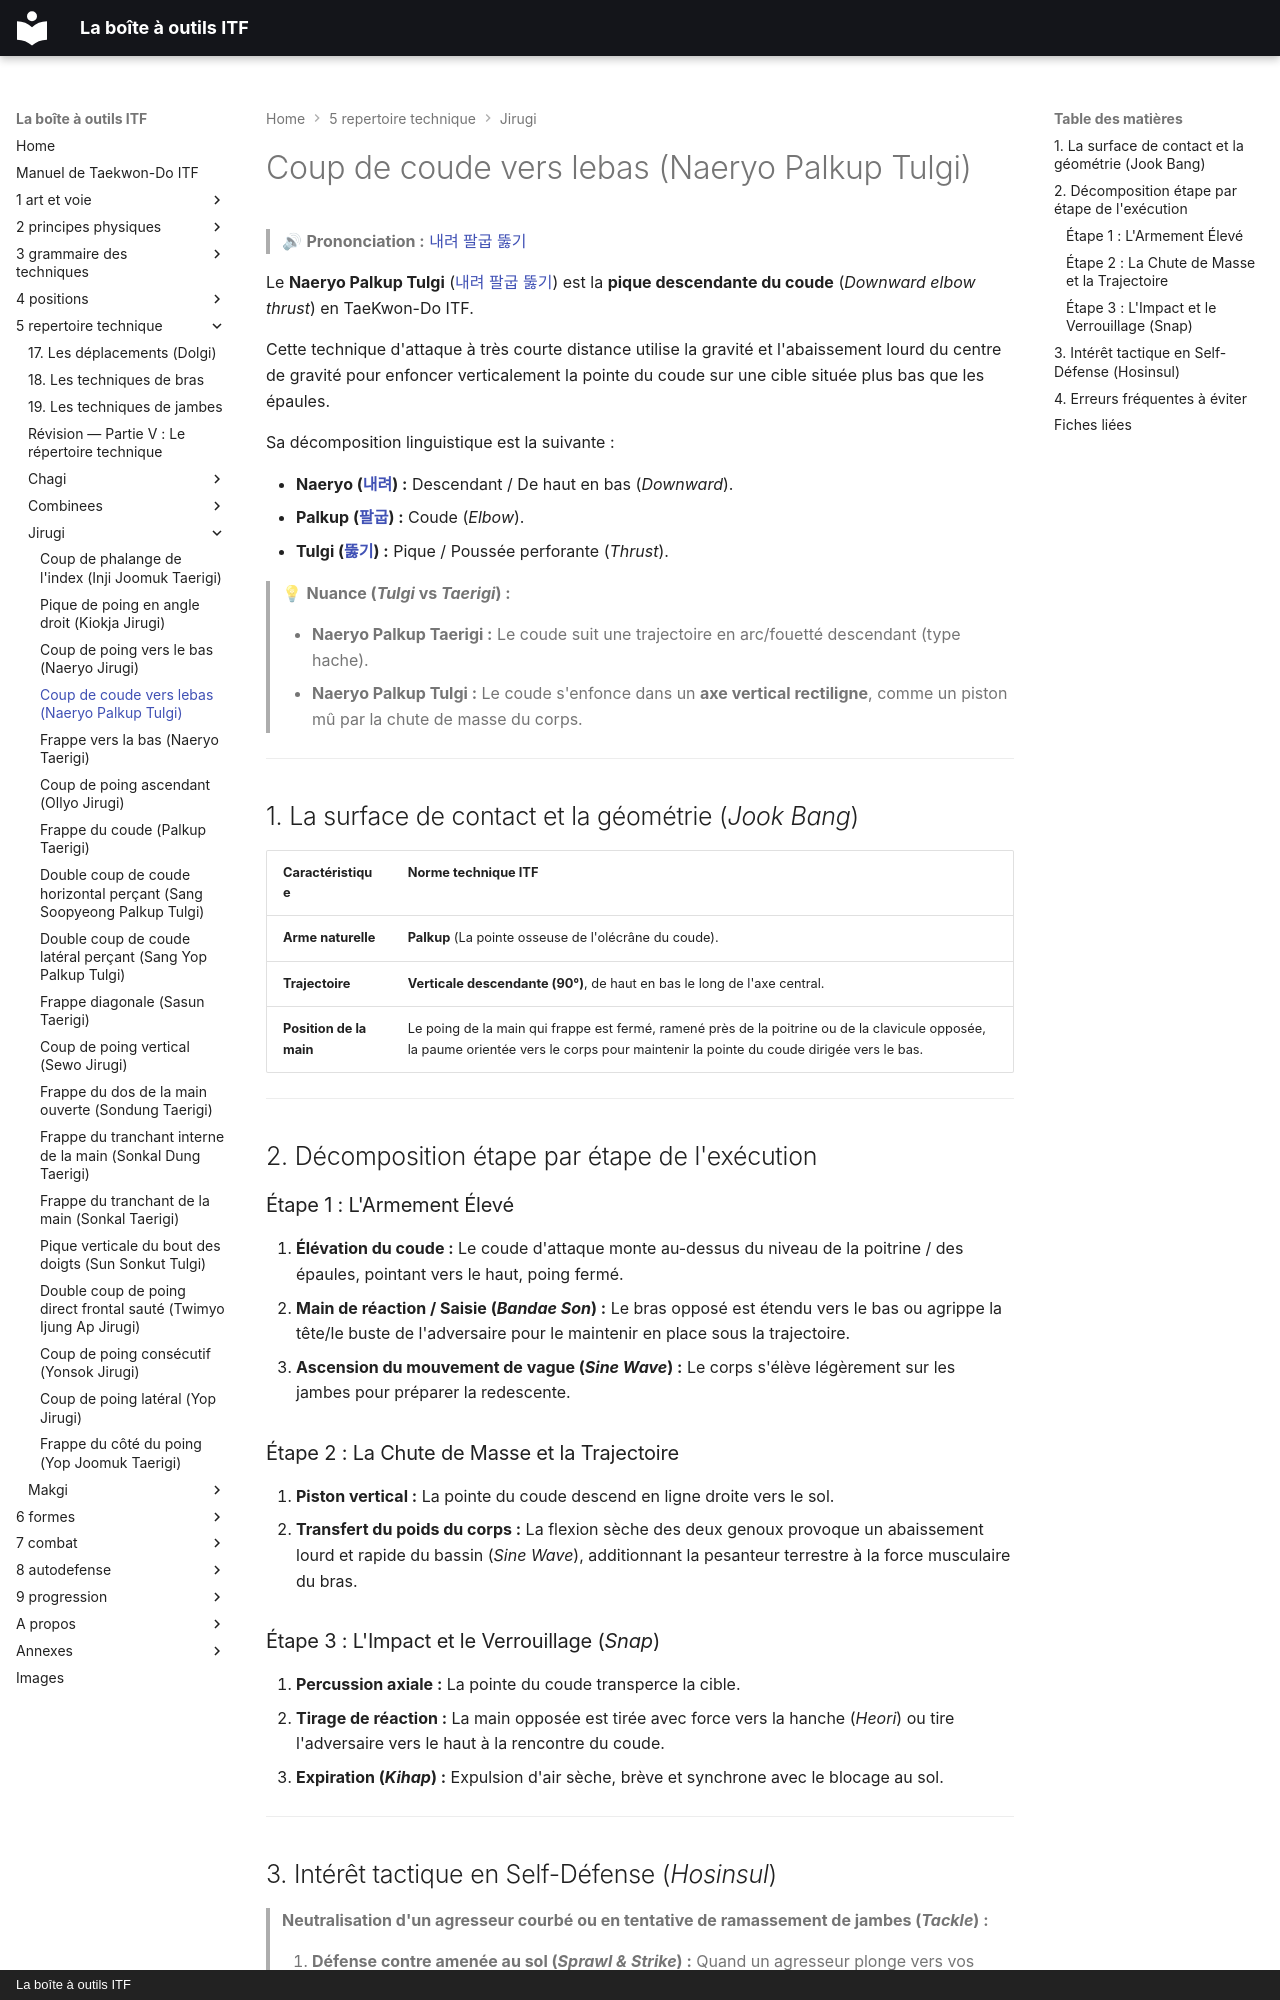

repository: yvmori1/La-boite-outils-ITF · page: 5-repertoire-technique/jirugi/naeryo-palkup-tulgi/index.html · generator: mkdocs · copyright: La boîte à outils ITF

# Coup de coude vers lebas (Naeryo Palkup Tulgi)

> 🔊 **Prononciation :** [내려 팔굽 뚫기](../../audio/jirugi/naeryo-palkup-tulgi.m4a)

Le **Naeryo Palkup Tulgi** ([내려 팔굽 뚫기](../../audio/jirugi/naeryo-palkup-tulgi.m4a)) est la **pique descendante du coude** (*Downward elbow thrust*) en TaeKwon-Do ITF.

Cette technique d'attaque à très courte distance utilise la gravité et l'abaissement lourd du centre de gravité pour enfoncer verticalement la pointe du coude sur une cible située plus bas que les épaules.

Sa décomposition linguistique est la suivante :

* **Naeryo ([내려](../../audio/grammaire/Naeryo.m4a)) :** Descendant / De haut en bas (*Downward*).
* **Palkup ([팔굽](../../audio/grammaire/Palkup.m4a)) :** Coude (*Elbow*).
* **Tulgi ([뚫기](../../audio/grammaire/Tulgi.m4a)) :** Pique / Poussée perforante (*Thrust*).

> 💡 **Nuance (*Tulgi* vs *Taerigi*) :**
>
> * **Naeryo Palkup Taerigi :** Le coude suit une trajectoire en arc/fouetté descendant (type hache).
> * **Naeryo Palkup Tulgi :** Le coude s'enfonce dans un **axe vertical rectiligne**, comme un piston mû par la chute de masse du corps.

---

## 1. La surface de contact et la géométrie (*Jook Bang*)

| Caractéristique | Norme technique ITF |
| --- | --- |
| **Arme naturelle** | **Palkup** (La pointe osseuse de l'olécrâne du coude). |
| **Trajectoire** | **Verticale descendante (90°)**, de haut en bas le long de l'axe central. |
| **Position de la main** | Le poing de la main qui frappe est fermé, ramené près de la poitrine ou de la clavicule opposée, la paume orientée vers le corps pour maintenir la pointe du coude dirigée vers le bas. |

---

## 2. Décomposition étape par étape de l'exécution

### Étape 1 : L'Armement Élevé

1. **Élévation du coude :** Le coude d'attaque monte au-dessus du niveau de la poitrine / des épaules, pointant vers le haut, poing fermé.
2. **Main de réaction / Saisie (*Bandae Son*) :** Le bras opposé est étendu vers le bas ou agrippe la tête/le buste de l'adversaire pour le maintenir en place sous la trajectoire.
3. **Ascension du mouvement de vague (*Sine Wave*) :** Le corps s'élève légèrement sur les jambes pour préparer la redescente.

### Étape 2 : La Chute de Masse et la Trajectoire

1. **Piston vertical :** La pointe du coude descend en ligne droite vers le sol.
2. **Transfert du poids du corps :** La flexion sèche des deux genoux provoque un abaissement lourd et rapide du bassin (*Sine Wave*), additionnant la pesanteur terrestre à la force musculaire du bras.

### Étape 3 : L'Impact et le Verrouillage (*Snap*)

1. **Percussion axiale :** La pointe du coude transperce la cible.
2. **Tirage de réaction :** La main opposée est tirée avec force vers la hanche (*Heori*) ou tire l'adversaire vers le haut à la rencontre du coude.
3. **Expiration (*Kihap*) :** Expulsion d'air sèche, brève et synchrone avec le blocage au sol.

---
